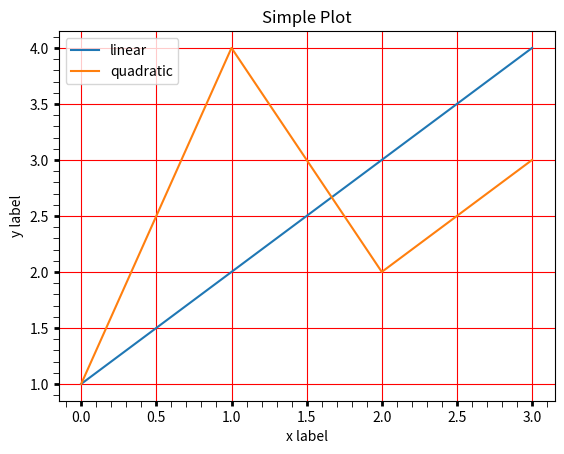

Reproduce this figure in Python.
import matplotlib.pyplot as plt
import numpy as np
from matplotlib.ticker import (MultipleLocator, AutoLocator)

x = [1, 2, 3, 4]
y = [1, 4, 2, 3]

# plot01
# plt.subplot(1, 2, 1)
plt.plot(x, label='linear')
plt.plot(y, label='quadratic')
plt.xlabel('x label')
plt.ylabel('y label')
plt.title('Simple Plot')
plt.legend()
plt.minorticks_on()
plt.grid(which='major')
plt.tick_params(which='major', grid_color='r', width=2)
plt.tick_params(which='minor', length=4)
plt.show()



